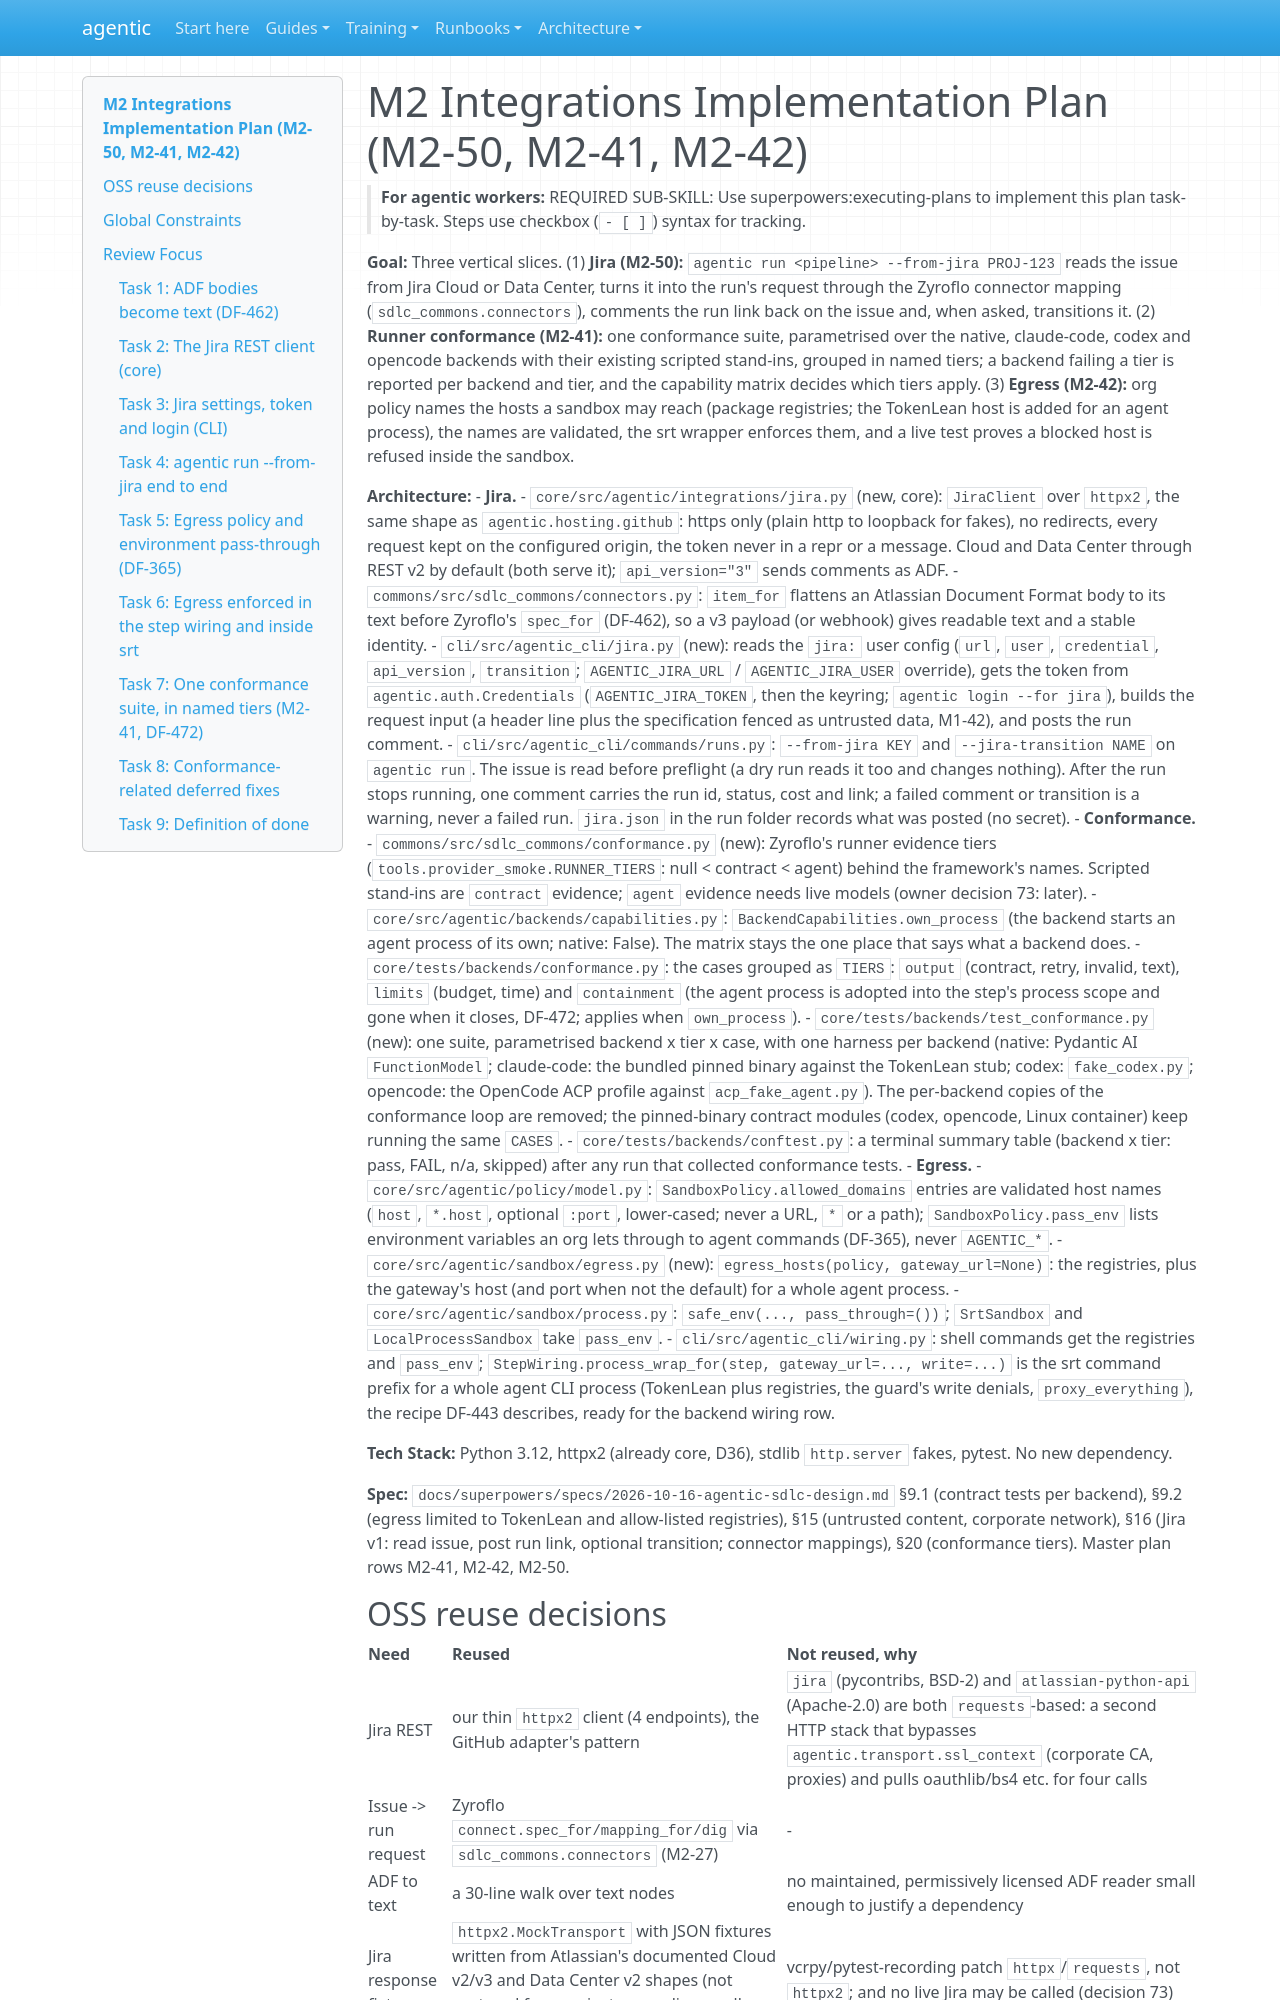

repository: cbeyondcloud/agentic-sdlc · page: superpowers/plans/2026-10-23-m2-integrations.html · generator: mkdocs

# M2 Integrations Implementation Plan (M2-50, M2-41, M2-42)

> **For agentic workers:** REQUIRED SUB-SKILL: Use superpowers:executing-plans to implement this plan task-by-task. Steps use checkbox (`- [ ]`) syntax for tracking.

**Goal:** Three vertical slices. (1) **Jira (M2-50):** `agentic run <pipeline> --from-jira PROJ-123` reads the issue from Jira Cloud or Data Center, turns it into the run's request through the Zyroflo connector mapping (`sdlc_commons.connectors`), comments the run link back on the issue and, when asked, transitions it. (2) **Runner conformance (M2-41):** one conformance suite, parametrised over the native, claude-code, codex and opencode backends with their existing scripted stand-ins, grouped in named tiers; a backend failing a tier is reported per backend and tier, and the capability matrix decides which tiers apply. (3) **Egress (M2-42):** org policy names the hosts a sandbox may reach (package registries; the TokenLean host is added for an agent process), the names are validated, the srt wrapper enforces them, and a live test proves a blocked host is refused inside the sandbox.

**Architecture:**
- **Jira.**
  - `core/src/agentic/integrations/jira.py` (new, core): `JiraClient` over `httpx2`, the same shape as `agentic.hosting.github`: https only (plain http to loopback for fakes), no redirects, every request kept on the configured origin, the token never in a repr or a message. Cloud and Data Center through REST v2 by default (both serve it); `api_version="3"` sends comments as ADF.
  - `commons/src/sdlc_commons/connectors.py`: `item_for` flattens an Atlassian Document Format body to its text before Zyroflo's `spec_for` (DF-462), so a v3 payload (or webhook) gives readable text and a stable identity.
  - `cli/src/agentic_cli/jira.py` (new): reads the `jira:` user config (`url`, `user`, `credential`, `api_version`, `transition`; `AGENTIC_JIRA_URL` / `AGENTIC_JIRA_USER` override), gets the token from `agentic.auth.Credentials` (`AGENTIC_JIRA_TOKEN`, then the keyring; `agentic login --for jira`), builds the request input (a header line plus the specification fenced as untrusted data, M1-42), and posts the run comment.
  - `cli/src/agentic_cli/commands/runs.py`: `--from-jira KEY` and `--jira-transition NAME` on `agentic run`. The issue is read before preflight (a dry run reads it too and changes nothing). After the run stops running, one comment carries the run id, status, cost and link; a failed comment or transition is a warning, never a failed run. `jira.json` in the run folder records what was posted (no secret).
- **Conformance.**
  - `commons/src/sdlc_commons/conformance.py` (new): Zyroflo's runner evidence tiers (`tools.provider_smoke.RUNNER_TIERS`: null < contract < agent) behind the framework's names. Scripted stand-ins are `contract` evidence; `agent` evidence needs live models (owner decision 73: later).
  - `core/src/agentic/backends/capabilities.py`: `BackendCapabilities.own_process` (the backend starts an agent process of its own; native: False). The matrix stays the one place that says what a backend does.
  - `core/tests/backends/conformance.py`: the cases grouped as `TIERS`: `output` (contract, retry, invalid, text), `limits` (budget, time) and `containment` (the agent process is adopted into the step's process scope and gone when it closes, DF-472; applies when `own_process`).
  - `core/tests/backends/test_conformance.py` (new): one suite, parametrised backend x tier x case, with one harness per backend (native: Pydantic AI `FunctionModel`; claude-code: the bundled pinned binary against the TokenLean stub; codex: `fake_codex.py`; opencode: the OpenCode ACP profile against `acp_fake_agent.py`). The per-backend copies of the conformance loop are removed; the pinned-binary contract modules (codex, opencode, Linux container) keep running the same `CASES`.
  - `core/tests/backends/conftest.py`: a terminal summary table (backend x tier: pass, FAIL, n/a, skipped) after any run that collected conformance tests.
- **Egress.**
  - `core/src/agentic/policy/model.py`: `SandboxPolicy.allowed_domains` entries are validated host names (`host`, `*.host`, optional `:port`, lower-cased; never a URL, `*` or a path); `SandboxPolicy.pass_env` lists environment variables an org lets through to agent commands (DF-365), never `AGENTIC_*`.
  - `core/src/agentic/sandbox/egress.py` (new): `egress_hosts(policy, gateway_url=None)`: the registries, plus the gateway's host (and port when not the default) for a whole agent process.
  - `core/src/agentic/sandbox/process.py`: `safe_env(..., pass_through=())`; `SrtSandbox` and `LocalProcessSandbox` take `pass_env`.
  - `cli/src/agentic_cli/wiring.py`: shell commands get the registries and `pass_env`; `StepWiring.process_wrap_for(step, gateway_url=..., write=...)` is the srt command prefix for a whole agent CLI process (TokenLean plus registries, the guard's write denials, `proxy_everything`), the recipe DF-443 describes, ready for the backend wiring row.

**Tech Stack:** Python 3.12, httpx2 (already core, D36), stdlib `http.server` fakes, pytest. No new dependency.

**Spec:** `docs/superpowers/specs/2026-10-16-agentic-sdlc-design.md` §9.1 (contract tests per backend), §9.2 (egress limited to TokenLean and allow-listed registries), §15 (untrusted content, corporate network), §16 (Jira v1: read issue, post run link, optional transition; connector mappings), §20 (conformance tiers). Master plan rows M2-41, M2-42, M2-50.
